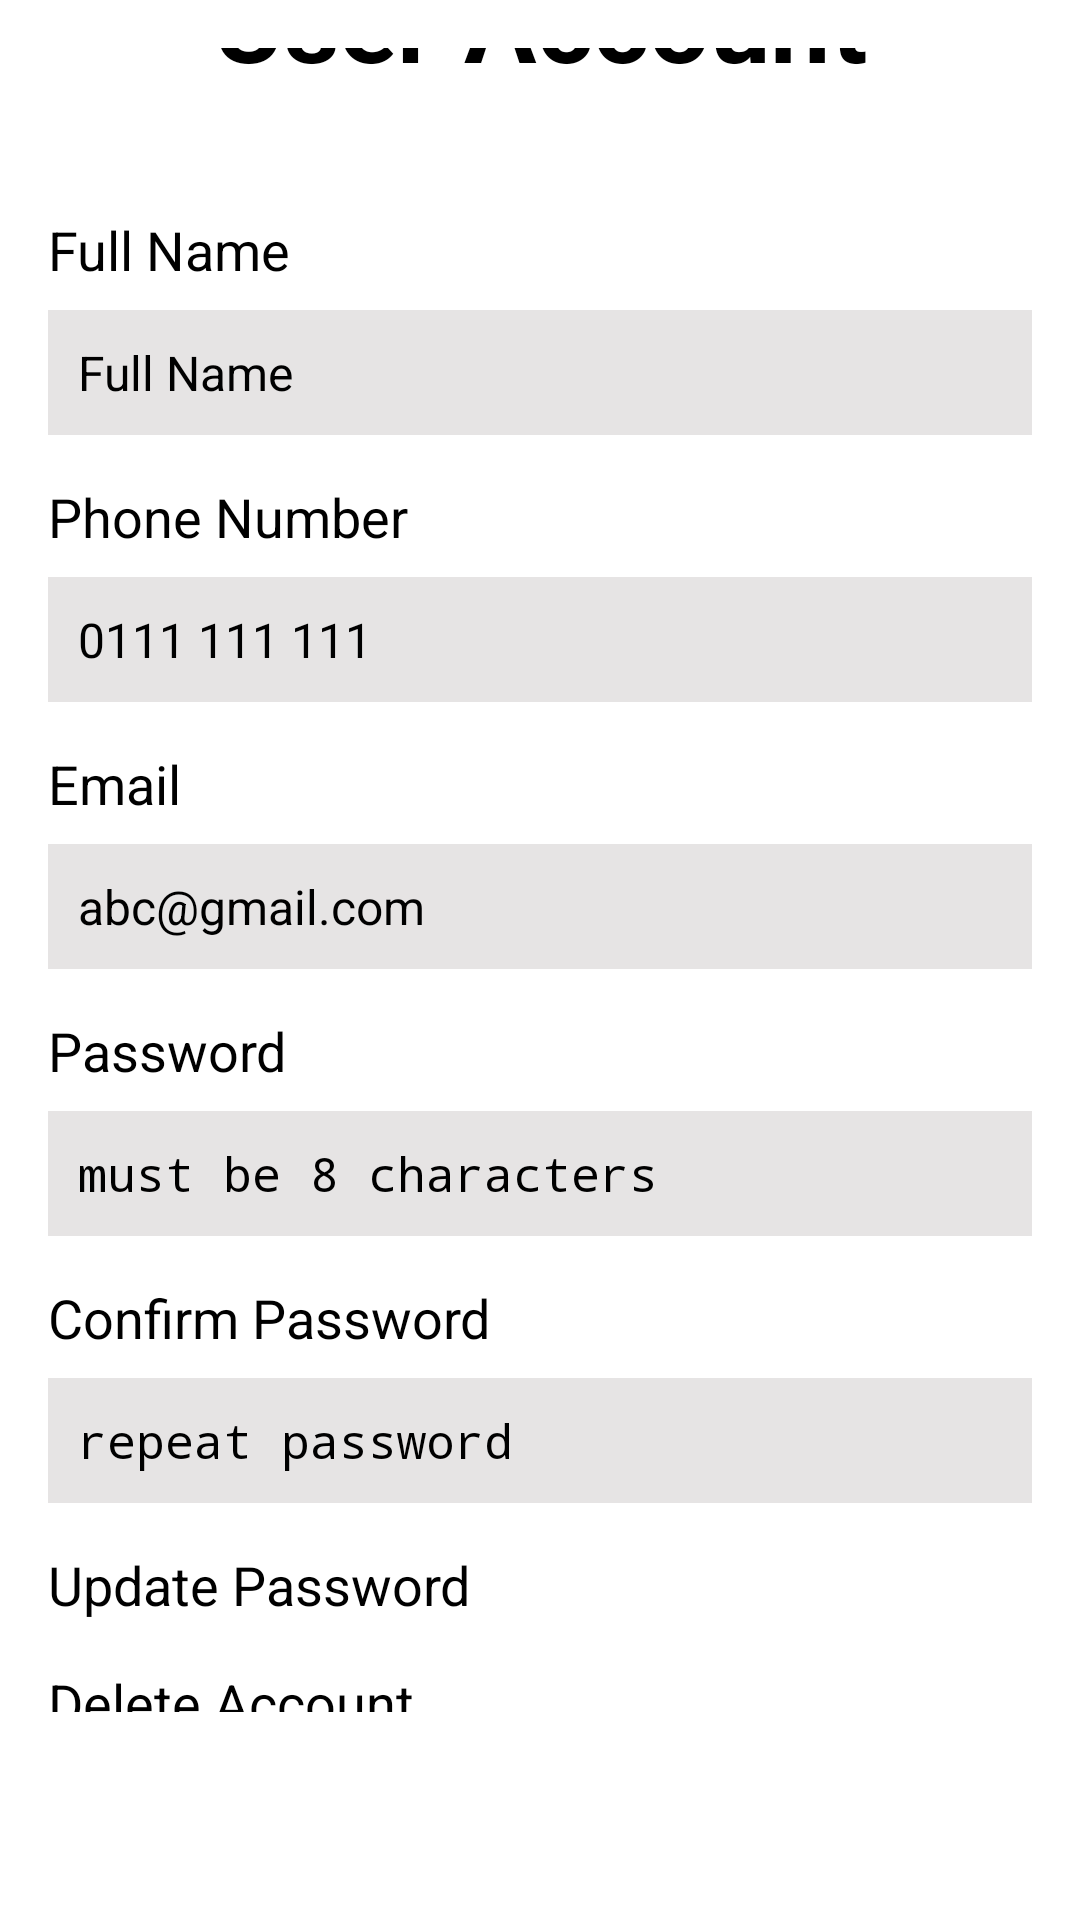

The Android layout XML behind this screen, and the referenced resources:
<!-- AndroidManifest.xml: application theme Theme.CoffeShop -->
<!-- res/layout/activity_user_account.xml -->
<?xml version="1.0" encoding="utf-8"?>
<RelativeLayout xmlns:android="http://schemas.android.com/apk/res/android"
    xmlns:app="http://schemas.android.com/apk/res-auto"
    xmlns:tools="http://schemas.android.com/tools"
    android:layout_width="match_parent"
    android:layout_height="match_parent"
    android:background="@color/white"
    android:backgroundTint="@color/white"
    android:gravity="center"
    android:padding="16dp"
    tools:context=".UserAccountActivity">


    <LinearLayout
        android:layout_width="match_parent"
        android:layout_height="wrap_content"
        android:gravity="center"
        android:orientation="vertical">

        <TextView
            android:layout_width="match_parent"
            android:layout_height="wrap_content"
            android:layout_marginBottom="40dp"
            android:text="@string/user_account"
            android:textAlignment="center"
            android:textSize="36sp"
            android:textStyle="bold" />

        <TextView
            android:layout_width="match_parent"
            android:layout_height="wrap_content"
            android:text="Full Name"
            android:textSize="18sp"/>

        <EditText
            android:id="@+id/editTextText"
            android:layout_width="match_parent"
            android:layout_height="wrap_content"
            android:ems="10"
            android:layout_marginTop="8dp"
            android:background="#E6E5E5"
            android:backgroundTint="#E6E4E4"
            android:hint="Full Name"
            android:padding="10dp"
            android:textSize="16sp"
            android:inputType="text"
            android:editable="false" />

        <TextView
            android:layout_width="match_parent"
            android:layout_height="wrap_content"
            android:layout_marginTop="15dp"
            android:text="Phone Number"
            android:textSize="18sp"/>

        <EditText
            android:id="@+id/editTextPhone"
            android:layout_width="match_parent"
            android:layout_height="wrap_content"
            android:ems="10"
            android:layout_marginTop="8dp"
            android:background="#E6E5E5"
            android:backgroundTint="#E6E4E4"
            android:hint="0111 111 111"
            android:padding="10dp"
            android:textSize="16sp"
            android:inputType="phone"
            android:editable="false" />

        <TextView
            android:layout_width="match_parent"
            android:layout_height="wrap_content"
            android:layout_marginTop="15dp"
            android:text="Email"
            android:textSize="18sp" />

        <EditText
            android:id="@+id/email"
            android:layout_width="match_parent"
            android:layout_height="wrap_content"
            android:layout_marginTop="8dp"
            android:background="#E6E5E5"
            android:backgroundTint="#E6E4E4"
            android:hint="abc@gmail.com"
            android:inputType="textEmailAddress"
            android:padding="10dp"
            android:textSize="16sp"
            android:editable="false" />

        <TextView
            android:layout_width="match_parent"
            android:layout_height="wrap_content"
            android:layout_marginTop="15dp"
            android:text="Password"
            android:textSize="18sp" />

        <EditText
            android:id="@+id/password"
            android:layout_width="match_parent"
            android:layout_height="wrap_content"
            android:layout_marginTop="8dp"
            android:hint="must be 8 characters"
            android:inputType="textPassword"
            android:padding="10dp"
            android:textColor="@color/black"
            android:background="#E6E5E5"
            android:backgroundTint="#E6E4E4"
            android:textSize="16sp" />


        <TextView
            android:id="@+id/textView6"
            android:layout_width="match_parent"
            android:layout_height="wrap_content"
            android:layout_marginTop="15dp"
            android:text="Confirm Password"
            android:textSize="18sp"/>

        <EditText
            android:id="@+id/editTextTextPassword"
            android:layout_width="match_parent"
            android:layout_height="wrap_content"
            android:ems="10"
            android:layout_marginTop="8dp"
            android:background="#E6E5E5"
            android:backgroundTint="#E6E4E4"
            android:hint="repeat password"
            android:padding="10dp"
            android:textSize="16sp"
            android:inputType="textPassword" />

        <Button
            android:id="@+id/btnSignIn1"
            android:layout_width="match_parent"
            android:layout_height="wrap_content"
            android:layout_marginTop="15dp"
            android:backgroundTint="#F07A0C"
            android:text="Update Password"
            android:textSize="18sp"
            app:cornerRadius="9dp" />

        <Button
            android:id="@+id/btnSignIn2"
            android:layout_width="match_parent"
            android:layout_height="wrap_content"
            android:layout_marginTop="15dp"
            android:layout_marginBottom="20dp"
            android:backgroundTint="#F07A0C"
            android:text="Delete Account"
            android:textSize="18sp"
            app:cornerRadius="9dp" />

        <LinearLayout
            android:layout_width="389dp"
            android:layout_height="47dp"
            android:orientation="horizontal"
            app:layout_constraintBottom_toBottomOf="parent"
            app:layout_constraintEnd_toEndOf="parent"
            app:layout_constraintStart_toStartOf="parent"
            android:layout_marginTop="20dp">

            <ImageView
                android:id="@+id/imageView10"
                android:layout_width="match_parent"
                android:layout_height="47dp"
                android:layout_weight="1"
                android:tint="@color/black"
                app:srcCompat="@drawable/home_icon" />

            <ImageView
                android:id="@+id/imageView11"
                android:layout_width="wrap_content"
                android:layout_height="46dp"
                android:layout_weight="1"
                android:tint="@color/black"
                app:srcCompat="@drawable/favourite_icon" />

            <ImageView
                android:id="@+id/imageView12"
                android:layout_width="wrap_content"
                android:layout_height="44dp"
                android:layout_weight="1"
                android:tint="@color/black"
                app:srcCompat="@drawable/cart_icon" />

            <ImageView
                android:id="@+id/imageView13"
                android:layout_width="wrap_content"
                android:layout_height="43dp"
                android:layout_weight="1"
                android:tint="@color/black"
                app:srcCompat="@drawable/notification_icon" />
        </LinearLayout>


    </LinearLayout>


</RelativeLayout>
<!-- resources referenced by this layout -->
<resources>
  <color name="black">#FF000000</color>
  <color name="white">#FFFFFFFF</color>
  <!-- drawable cart_icon: png bitmap (drawable, 6357 bytes) -->
  <string name="user_account">User Account</string>
  <style name="Theme.CoffeShop" parent="Base.Theme.CoffeShop">
          
          <item name="android:navigationBarColor">@android:color/transparent</item>
          <item name="android:statusBarColor">@android:color/transparent</item>
          <item name="android:windowLightStatusBar">?attr/isLightTheme</item>
      </style>
</resources>
